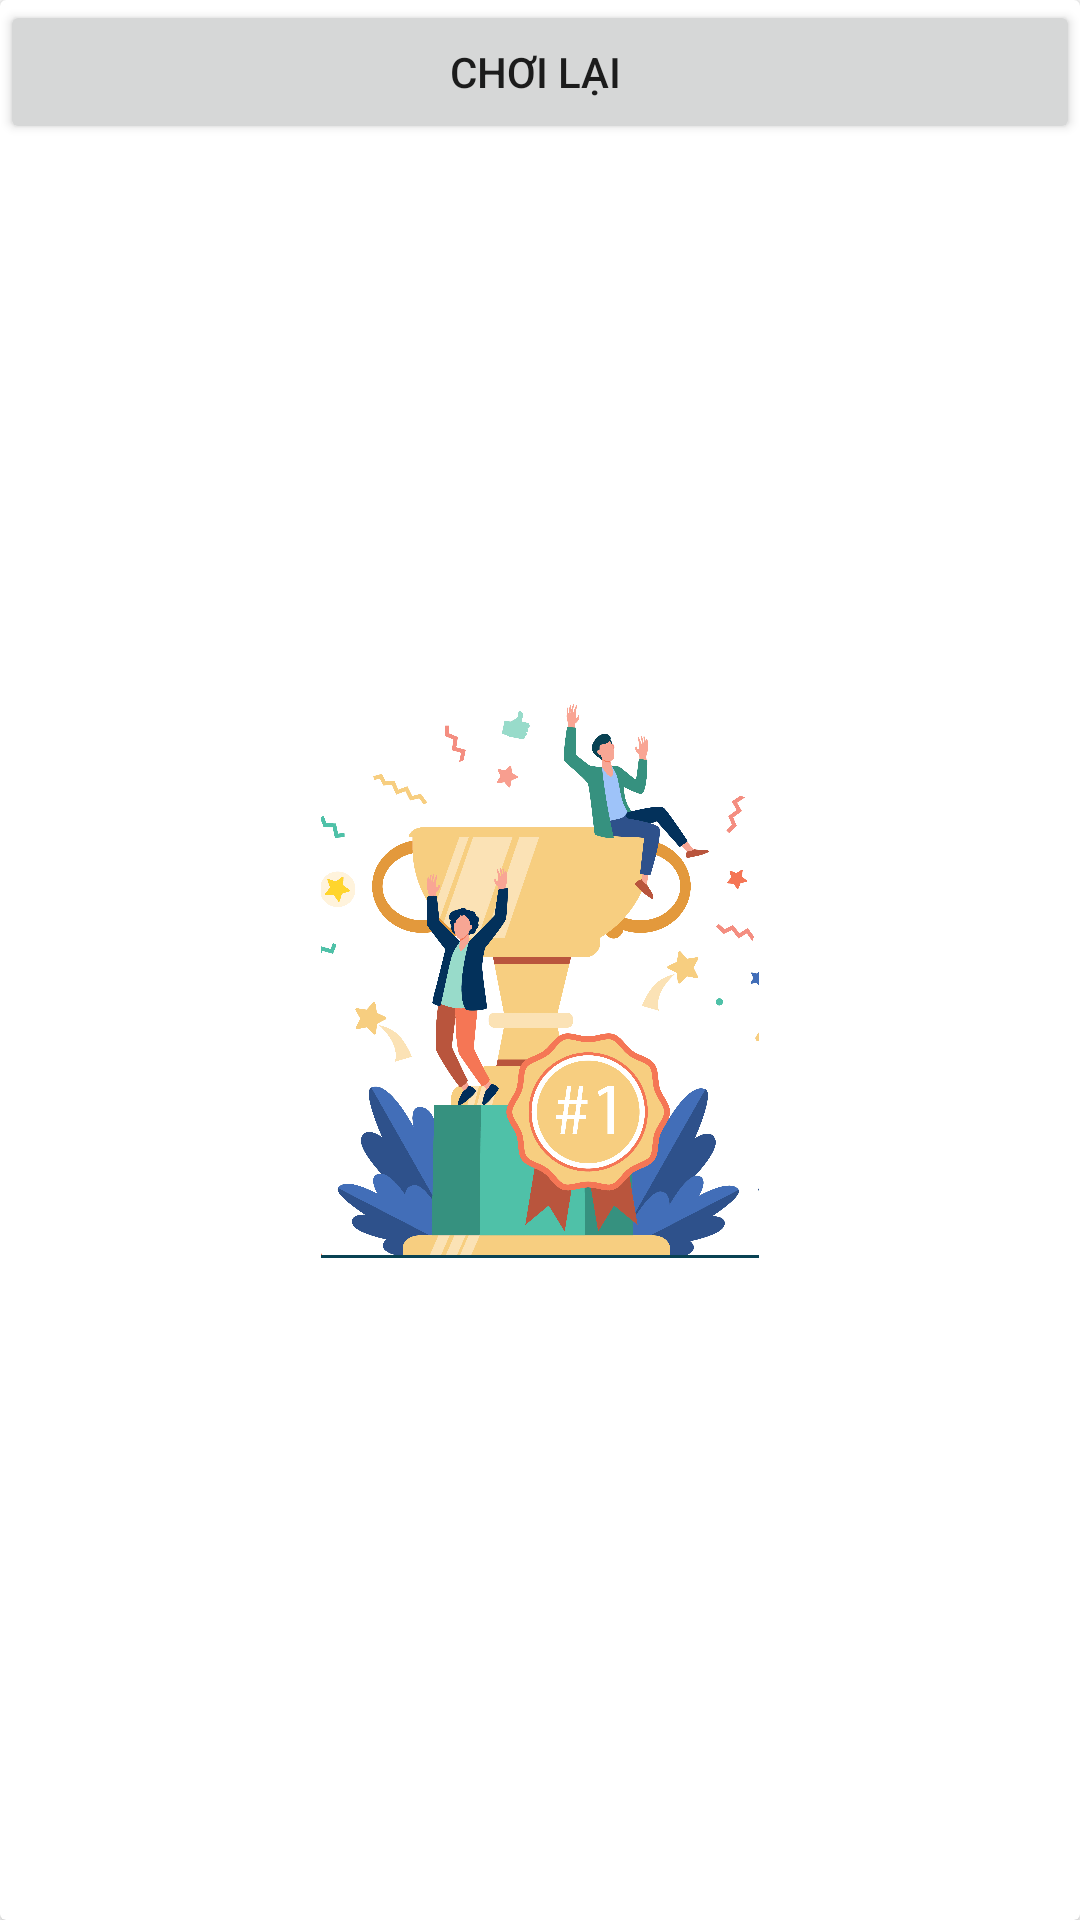

The Android layout XML behind this screen, and the referenced resources:
<!-- AndroidManifest.xml: application theme Theme.GiaiDo -->
<!-- res/layout/shop_win.xml -->
<?xml version="1.0" encoding="utf-8"?>
<androidx.constraintlayout.widget.ConstraintLayout xmlns:android="http://schemas.android.com/apk/res/android"
    xmlns:app="http://schemas.android.com/apk/res-auto"
    android:layout_width="wrap_content"
    android:layout_height="wrap_content">
    <androidx.cardview.widget.CardView
        android:layout_width="match_parent"
        android:layout_height="match_parent">
        <ImageView
            android:layout_gravity="center"
            android:layout_width="250dp"
            android:layout_height="250dp"
            android:src="@drawable/win"
            app:layout_constraintEnd_toEndOf="parent"
            app:layout_constraintStart_toStartOf="parent"
            app:layout_constraintTop_toTopOf="parent" />
        <LinearLayout

            android:orientation="horizontal"
            android:layout_width="match_parent"
            android:layout_height="match_parent">
            <Button
                android:width="1dp"
                android:text="Chơi lại "
                android:layout_width="match_parent"
                android:layout_height="wrap_content">

            </Button>
            <Button
                android:width="1dp"
                android:text="Chơi lại "
                android:layout_width="match_parent"
                android:layout_height="wrap_content">

            </Button>
        </LinearLayout>


    </androidx.cardview.widget.CardView>



</androidx.constraintlayout.widget.ConstraintLayout>
<!-- resources referenced by this layout -->
<resources>
  <!-- drawable win: png bitmap (drawable, 370502 bytes) -->
  <style name="Theme.GiaiDo" parent="Theme.MaterialComponents.DayNight.NoActionBar">
          
          <item name="colorPrimary">@color/purple_500</item>
          <item name="colorPrimaryVariant">@color/purple_700</item>
          <item name="colorOnPrimary">@color/white</item>
          
          <item name="colorSecondary">@color/teal_200</item>
          <item name="colorSecondaryVariant">@color/teal_700</item>
          <item name="colorOnSecondary">@color/black</item>
          
          <item name="android:statusBarColor" tools:targetApi="l">?attr/colorPrimaryVariant</item>
          
      </style>
  <color name="purple_500">#FF6200EE</color>
  <color name="purple_700">#FF3700B3</color>
  <color name="white">#FFFFFFFF</color>
  <color name="teal_200">#FF03DAC5</color>
  <color name="teal_700">#FF018786</color>
  <color name="black">#FF000000</color>
</resources>
